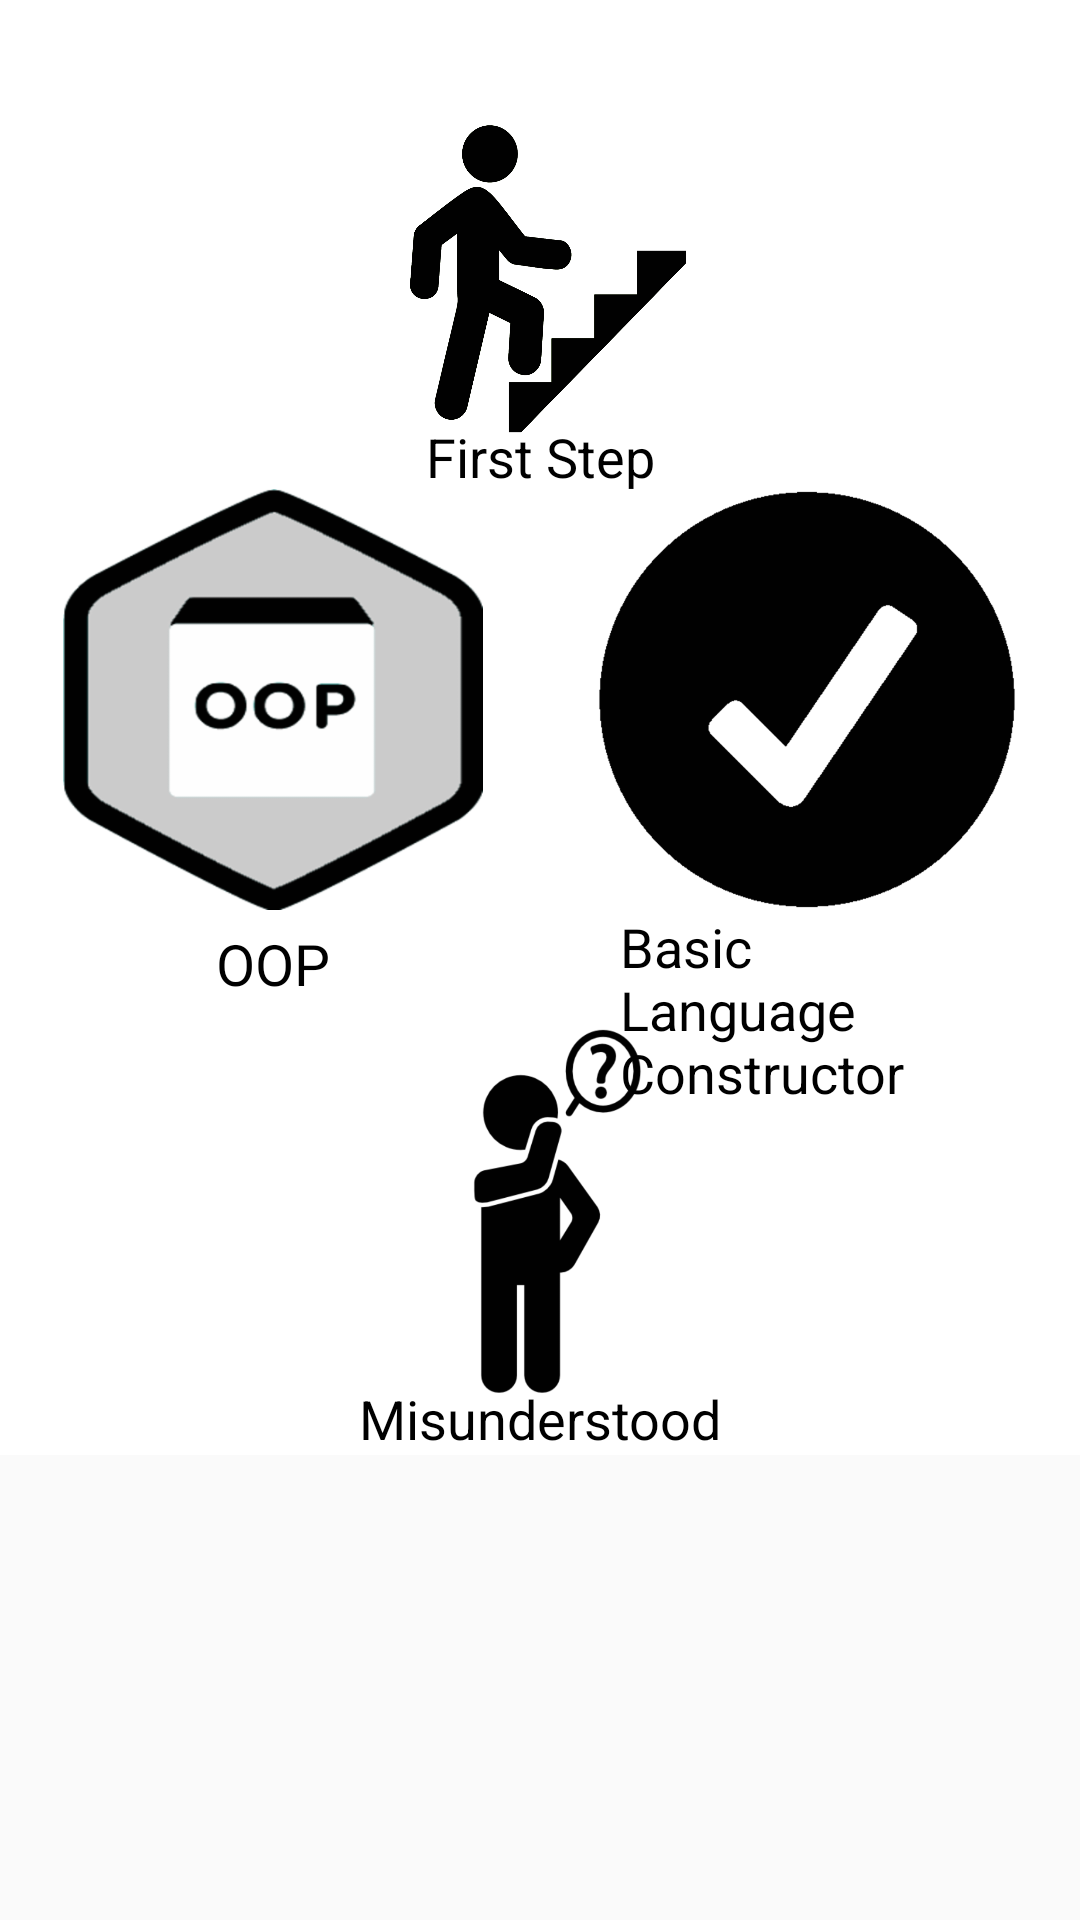

Android layout source for this screen:
<!-- AndroidManifest.xml: application theme AppTheme -->
<!-- res/layout/activity_2nd.xml -->
<?xml version="1.0" encoding="utf-8"?>
<ScrollView xmlns:app="http://schemas.android.com/apk/res-auto"
    xmlns:tools="http://schemas.android.com/tools"
    android:layout_width="match_parent"
    android:layout_height="match_parent"
    xmlns:android="http://schemas.android.com/apk/res/android">
<LinearLayout
    android:orientation="vertical"
    android:layout_width="match_parent"
    android:layout_height="match_parent">
    <android.support.constraint.ConstraintLayout xmlns:android="http://schemas.android.com/apk/res/android"
    xmlns:app="http://schemas.android.com/apk/res-auto"
    xmlns:tools="http://schemas.android.com/tools"
    android:layout_width="match_parent"
    android:layout_height="match_parent"
    android:background="#FFF"
    tools:context="com.yourtechcode.javaprogramming.nav_activity">


        <ImageButton
        android:id="@+id/imageButton3"
        android:layout_width="140dp"
        android:layout_height="140dp"
        android:background="@drawable/fggg"
        android:contentDescription="@string/ToDo"
        android:scaleType="fitCenter"
        android:src="@drawable/firststep"
        app:layout_constraintHorizontal_bias="0.498"
        app:layout_constraintLeft_toLeftOf="parent"
        app:layout_constraintRight_toRightOf="parent"
        app:layout_constraintTop_toTopOf="@+id/guideline4" />

    <android.support.constraint.Guideline
        android:id="@+id/guideline4"
        android:layout_width="wrap_content"
        android:layout_height="wrap_content"
        android:orientation="horizontal"
        app:layout_constraintGuide_percent="0.05" />

    <TextView
        android:id="@+id/textView3"
        android:layout_width="wrap_content"
        android:layout_height="wrap_content"
        android:text="@string/firstStep"
        android:textColor="#000"
        android:textSize="18sp"
        app:layout_constraintBottom_toBottomOf="@+id/imageButton3"
        app:layout_constraintLeft_toLeftOf="parent"
        app:layout_constraintRight_toRightOf="parent" />

    <ImageButton
        android:id="@+id/imageButton4"
        android:layout_width="140dp"
        android:layout_height="140dp"
        android:layout_marginEnd="19dp"
        android:layout_marginTop="8dp"
        android:background="@drawable/fggg"
        android:contentDescription="@string/ToDo"
        android:scaleType="fitXY"
        android:src="@drawable/oop"
        app:layout_constraintEnd_toStartOf="@+id/guideline6"
        app:layout_constraintTop_toTopOf="@+id/guideline5" />

    <android.support.constraint.Guideline
        android:id="@+id/guideline5"
        android:layout_width="wrap_content"
        android:layout_height="wrap_content"
        android:orientation="horizontal"
        app:layout_constraintGuide_percent="0.32" />

    <TextView
        android:id="@+id/textView4"
        android:layout_width="wrap_content"
        android:layout_height="wrap_content"
        android:layout_marginTop="5dp"
        android:text="@string/oop"
        android:textColor="#000"
        android:textSize="19sp"
        app:layout_constraintEnd_toEndOf="@+id/imageButton4"
        app:layout_constraintStart_toStartOf="@+id/imageButton4"
        app:layout_constraintTop_toBottomOf="@+id/imageButton4" />

    <ImageButton
        android:id="@+id/imageButton6"
        android:layout_width="140dp"
        android:layout_height="140dp"
        android:layout_marginStart="19dp"
        android:layout_marginTop="8dp"
        android:background="@drawable/fggg"
        android:contentDescription="@string/ToDo"
        android:scaleType="fitCenter"
        android:src="@drawable/very_basic_ok_icon"
        app:layout_constraintStart_toStartOf="@+id/guideline6"
        app:layout_constraintTop_toBottomOf="@+id/guideline5" />

    <android.support.constraint.Guideline
        android:id="@+id/guideline6"
        android:layout_width="wrap_content"
        android:layout_height="wrap_content"
        android:orientation="vertical"
        app:layout_constraintGuide_percent="0.5" />

    <TextView
        android:id="@+id/textView5"
        android:layout_width="125dp"
        android:layout_height="wrap_content"
        android:text="@string/basic"
        android:textColor="#000"
        android:textSize="18sp"
        app:layout_constraintEnd_toEndOf="@+id/imageButton6"
        app:layout_constraintStart_toStartOf="@+id/imageButton6"
        app:layout_constraintTop_toBottomOf="@+id/imageButton6" />

    <ImageButton
        android:id="@+id/imageButton"
        android:layout_width="140dp"
        android:layout_height="140dp"
        android:layout_marginTop="8dp"
        android:background="@drawable/fggg"
        android:contentDescription="@string/ToDo"
        android:scaleType="fitCenter"
        android:src="@drawable/misunderstand"
        app:layout_constraintLeft_toLeftOf="parent"
        app:layout_constraintRight_toRightOf="parent"
        app:layout_constraintTop_toTopOf="@+id/guideline7" />

    <android.support.constraint.Guideline
        android:id="@+id/guideline7"
        android:layout_width="wrap_content"
        android:layout_height="wrap_content"
        android:orientation="horizontal"
        app:layout_constraintGuide_percent="0.68" />

    <TextView
        android:id="@+id/textView6"
        android:layout_width="wrap_content"
        android:layout_height="wrap_content"
        android:layout_marginEnd="8dp"
        android:layout_marginStart="8dp"
        android:layout_marginTop="130dp"
        android:text="@string/misunderstood"
        android:textColor="#000"
        android:textSize="18sp"
        app:layout_constraintBottom_toBottomOf="@+id/imageButton"
        app:layout_constraintEnd_toEndOf="@+id/imageButton"
        app:layout_constraintStart_toStartOf="@+id/imageButton"
        app:layout_constraintTop_toTopOf="@+id/imageButton" />


    </android.support.constraint.ConstraintLayout>
</LinearLayout>
</ScrollView>
<!-- resources referenced by this layout -->
<resources>
  <!-- drawable fggg (drawable) -->
  <?xml version="1.0" encoding="utf-8"?>
  <ripple android:color="#bdbdbd"
      xmlns:android="http://schemas.android.com/apk/res/android">
      <item android:id="@android:id/mask"
          android:drawable="@android:color/white" />
  </ripple>
  <!-- drawable firststep: png bitmap (drawable-hdpi, 60718 bytes) -->
  <!-- drawable misunderstand: png bitmap (drawable-hdpi, 12793 bytes) -->
  <!-- drawable oop: png bitmap (drawable-hdpi, 14317 bytes) -->
  <!-- drawable very_basic_ok_icon: png bitmap (drawable-hdpi, 8244 bytes) -->
  <string name="ToDo">todo</string>
  <string name="basic">Basic Language Constructor</string>
  <string name="firstStep">First Step</string>
  <string name="misunderstood">Misunderstood</string>
  <string name="oop">OOP</string>
  <style name="AppTheme" parent="android:Theme.Material.Light.NoActionBar.Fullscreen">
          
      </style>
</resources>
